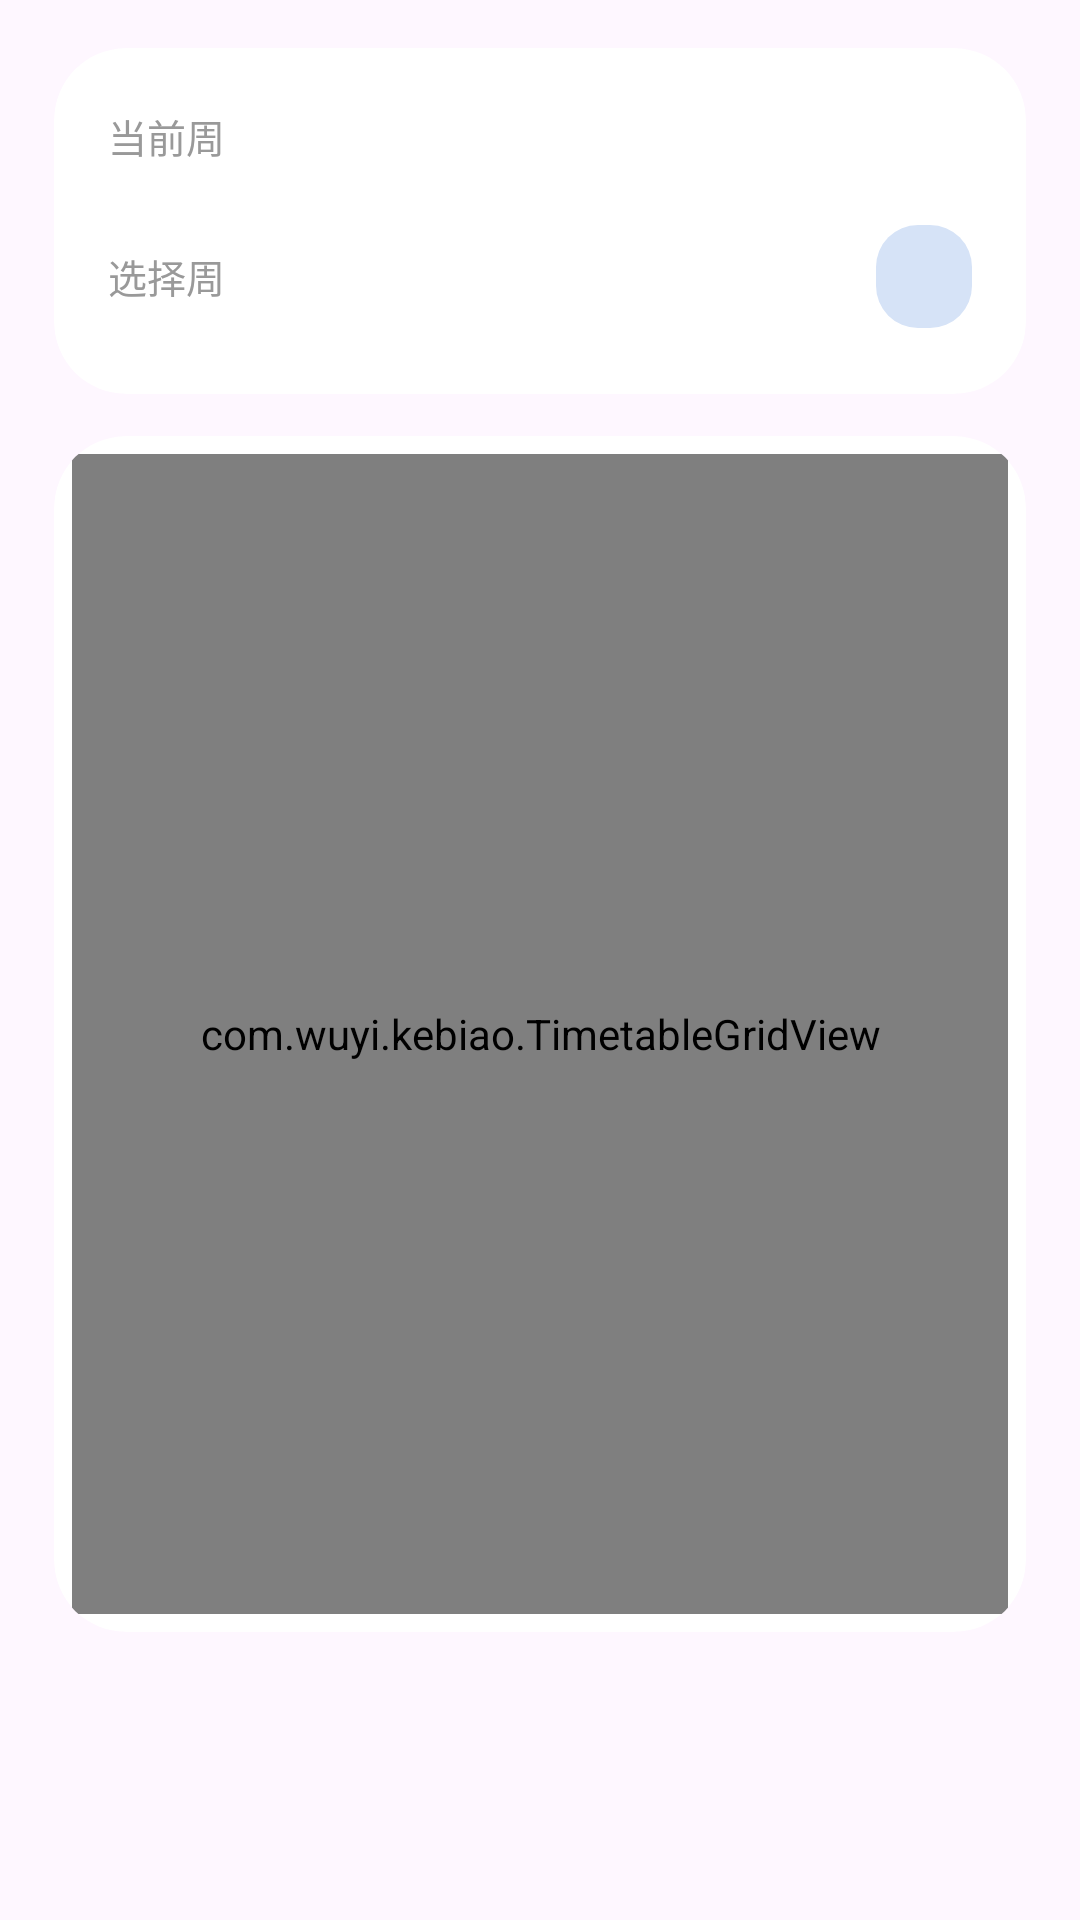

Here is an Android app screen rendered from its layout file. Give the layout XML and the strings, colors and styles it references.
<!-- AndroidManifest.xml: application theme Theme.WuyiKebiao -->
<!-- res/layout/fragment_week.xml -->
<?xml version="1.0" encoding="utf-8"?>
<LinearLayout xmlns:android="http://schemas.android.com/apk/res/android"
    xmlns:app="http://schemas.android.com/apk/res-auto"
    android:layout_width="match_parent"
    android:layout_height="match_parent"
    android:orientation="vertical"
    android:paddingStart="18dp"
    android:paddingTop="16dp"
    android:paddingEnd="18dp">

    <com.google.android.material.card.MaterialCardView
        android:layout_width="match_parent"
        android:layout_height="wrap_content"
        app:cardBackgroundColor="?attr/colorSurfaceCard"
        app:cardCornerRadius="24dp"
        app:cardElevation="0dp"
        app:strokeWidth="0dp">

        <LinearLayout
            android:layout_width="match_parent"
            android:layout_height="wrap_content"
            android:orientation="vertical"
            android:paddingStart="18dp"
            android:paddingTop="16dp"
            android:paddingEnd="18dp"
            android:paddingBottom="16dp">

            <LinearLayout
                android:layout_width="match_parent"
                android:layout_height="wrap_content"
                android:gravity="center_vertical"
                android:orientation="horizontal">

                <TextView
                    android:layout_width="0dp"
                    android:layout_height="wrap_content"
                    android:layout_weight="1"
                    android:text="@string/current_week_label"
                    android:textColor="?attr/colorTextHint"
                    android:textSize="13sp" />

                <TextView
                    android:id="@+id/current_week"
                    android:layout_width="wrap_content"
                    android:layout_height="wrap_content"
                    android:textColor="?attr/colorTextPrimary"
                    android:textSize="20sp"
                    android:textStyle="bold" />
            </LinearLayout>

            <LinearLayout
                android:id="@+id/pick_week_row"
                android:layout_width="match_parent"
                android:layout_height="wrap_content"
                android:layout_marginTop="10dp"
                android:background="?attr/selectableItemBackground"
                android:gravity="center_vertical"
                android:orientation="horizontal"
                android:paddingTop="6dp"
                android:paddingBottom="6dp">

                <TextView
                    android:layout_width="0dp"
                    android:layout_height="wrap_content"
                    android:layout_weight="1"
                    android:text="@string/pick_week_label"
                    android:textColor="?attr/colorTextHint"
                    android:textSize="13sp" />

                <TextView
                    android:id="@+id/pick_week"
                    android:layout_width="wrap_content"
                    android:layout_height="wrap_content"
                    android:background="@drawable/bg_slot"
                    android:paddingStart="16dp"
                    android:paddingTop="7dp"
                    android:paddingEnd="16dp"
                    android:paddingBottom="7dp"
                    android:textColor="@color/brand_primary_on_container"
                    android:textSize="15sp"
                    android:textStyle="bold" />
            </LinearLayout>

        </LinearLayout>
    </com.google.android.material.card.MaterialCardView>

    <com.google.android.material.card.MaterialCardView
        android:layout_width="match_parent"
        android:layout_height="0dp"
        android:layout_marginTop="14dp"
        android:layout_marginBottom="96dp"
        android:layout_weight="1"
        app:cardBackgroundColor="?attr/colorSurfaceCard"
        app:cardCornerRadius="24dp"
        app:cardElevation="0dp"
        app:strokeWidth="0dp">

        <com.wuyi.kebiao.TimetableGridView
            android:id="@+id/grid"
            android:layout_width="match_parent"
            android:layout_height="match_parent"
            android:layout_margin="6dp" />

    </com.google.android.material.card.MaterialCardView>

</LinearLayout>
<!-- resources referenced by this layout -->
<resources>
  <color name="brand_primary_on_container">#FF034EA1</color>
  <!-- drawable bg_slot (drawable) -->
  <?xml version="1.0" encoding="utf-8"?>
  <shape xmlns:android="http://schemas.android.com/apk/res/android"
      android:shape="rectangle">
      <solid android:color="@color/brand_primary_container" />
      <corners android:radius="14dp" />
  </shape>
  <string name="current_week_label">当前周</string>
  <string name="pick_week_label">选择周</string>
  <style name="Theme.WuyiKebiao" parent="Base.Theme.WuyiKebiao" />
  <color name="brand_primary_container">#FFD6E3F7</color>
  <style name="Base.Theme.WuyiKebiao" parent="Theme.Material3.DayNight.NoActionBar">
          
          <item name="colorPrimary">@color/brand_primary</item>
          <item name="colorOnPrimary">@color/brand_primary_on</item>
  
          
          <item name="colorSecondaryContainer">@color/brand_primary_container</item>
          <item name="colorOnSecondaryContainer">@color/brand_primary_on_container</item>
  
          
          <item name="colorSurfaceScreen">@color/surface_screen</item>
          <item name="colorSurfaceCard">@color/surface_card</item>
          <item name="colorSurfaceContainerHigh">@color/surface_container_high</item>
          <item name="colorDivider">@color/divider</item>
          <item name="colorOutlineVariant">@color/outline_variant</item>
          <item name="colorTextPrimary">@color/text_primary</item>
          <item name="colorTextHint">@color/text_hint</item>
  
          
          <item name="android:statusBarColor">@color/brand_primary</item>
          <item name="android:windowLightStatusBar">false</item>
      </style>
  <color name="brand_primary">#FF034EA1</color>
  <color name="brand_primary_on">#FFFFFFFF</color>
  <color name="surface_screen">#FFF0F2F5</color>
  <color name="surface_card">#FFFFFFFF</color>
  <color name="surface_container_high">#FFFFFFFF</color>
  <color name="divider">#FFE0E0E0</color>
  <color name="outline_variant">#FFE0E0E0</color>
  <color name="text_primary">#FF1A2C3E</color>
  <color name="text_hint">#FF999999</color>
</resources>
